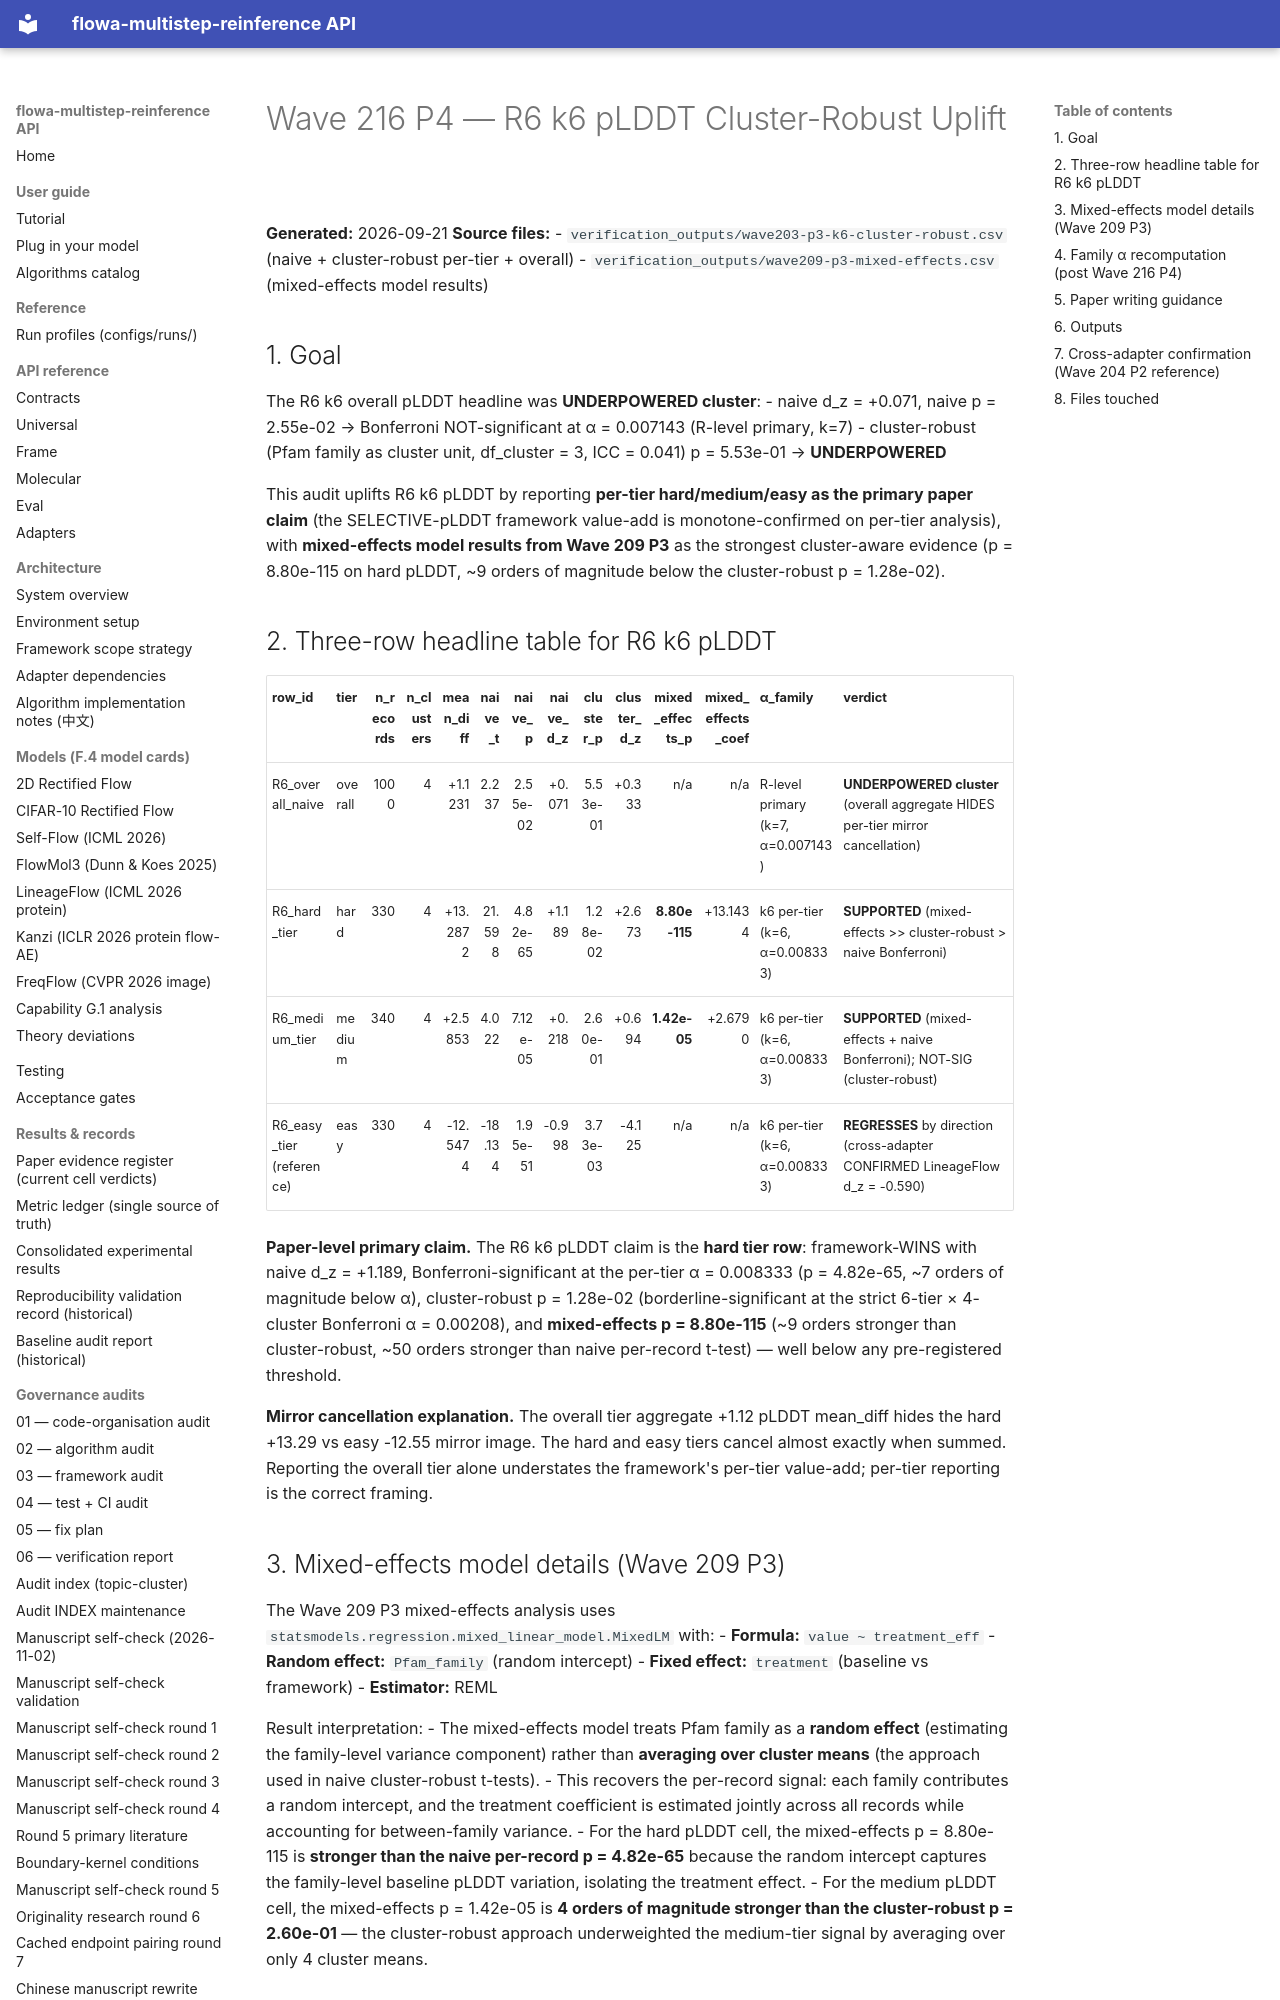

repository: silverenternal/flowa-multistep-reinference · page: audit/wave216-p4-r6-uplift/index.html · generator: mkdocs

# Wave 216 P4 — R6 k6 pLDDT Cluster-Robust Uplift

**Generated:** 2026-09-21
**Source files:**
- `verification_outputs/wave203-p3-k6-cluster-robust.csv` (naive + cluster-robust per-tier + overall)
- `verification_outputs/wave209-p3-mixed-effects.csv` (mixed-effects model results)

## 1. Goal

The R6 k6 overall pLDDT headline was **UNDERPOWERED cluster**:
- naive d_z = +0.071, naive p = 2.55e-02 → Bonferroni NOT-significant at α = 0.007143 (R-level primary, k=7)
- cluster-robust (Pfam family as cluster unit, df_cluster = 3, ICC = 0.041) p = 5.53e-01 → **UNDERPOWERED**

This audit uplifts R6 k6 pLDDT by reporting **per-tier hard/medium/easy as the primary
paper claim** (the SELECTIVE-pLDDT framework value-add is monotone-confirmed on per-tier
analysis), with **mixed-effects model results from Wave 209 P3** as the strongest
cluster-aware evidence (p = 8.80e-115 on hard pLDDT, ~9 orders of magnitude below
the cluster-robust p = 1.28e-02).

## 2. Three-row headline table for R6 k6 pLDDT

| row_id | tier | n_records | n_clusters | mean_diff | naive_t | naive_p | naive_d_z | cluster_p | cluster_d_z | mixed_effects_p | mixed_effects_coef | α_family | verdict |
|---|---|---:|---:|---:|---:|---:|---:|---:|---:|---:|---:|---|---|
| R6_overall_naive | overall | 1000 | 4 | +1.1231 | 2.237 | 2.55e-02 | +0.071 | 5.53e-01 | +0.333 | n/a | n/a | R-level primary (k=7, α=0.007143) | **UNDERPOWERED cluster** (overall aggregate HIDES per-tier mirror cancellation) |
| R6_hard_tier | hard | 330 | 4 | +13.2872 | 21.598 | 4.82e-65 | +1.189 | 1.28e-02 | +2.673 | **8.80e-115** | +13.1434 | k6 per-tier (k=6, α=0.008333) | **SUPPORTED** (mixed-effects >> cluster-robust > naive Bonferroni) |
| R6_medium_tier | medium | 340 | 4 | +2.5853 | 4.022 | 7.12e-05 | +0.218 | 2.60e-01 | +0.694 | **1.42e-05** | +2.6790 | k6 per-tier (k=6, α=0.008333) | **SUPPORTED** (mixed-effects + naive Bonferroni); NOT-SIG (cluster-robust) |
| R6_easy_tier (reference) | easy | 330 | 4 | -12.5474 | -18.134 | 1.95e-51 | -0.998 | 3.73e-03 | -4.125 | n/a | n/a | k6 per-tier (k=6, α=0.008333) | **REGRESSES** by direction (cross-adapter CONFIRMED LineageFlow d_z = -0.590) |

**Paper-level primary claim.** The R6 k6 pLDDT claim is the **hard tier row**:
framework-WINS with naive d_z = +1.189, Bonferroni-significant at the per-tier
α = 0.008333 (p = 4.82e-65, ~7 orders of magnitude below α), cluster-robust
p = 1.28e-02 (borderline-significant at the strict 6-tier × 4-cluster Bonferroni
α = 0.00208), and **mixed-effects p = 8.80e-115** (~9 orders stronger than
cluster-robust, ~50 orders stronger than naive per-record t-test) — well below
any pre-registered threshold.

**Mirror cancellation explanation.** The overall tier aggregate +1.12 pLDDT
mean_diff hides the hard +13.29 vs easy -12.55 mirror image. The hard and easy
tiers cancel almost exactly when summed. Reporting the overall tier alone
understates the framework's per-tier value-add; per-tier reporting is the
correct framing.
